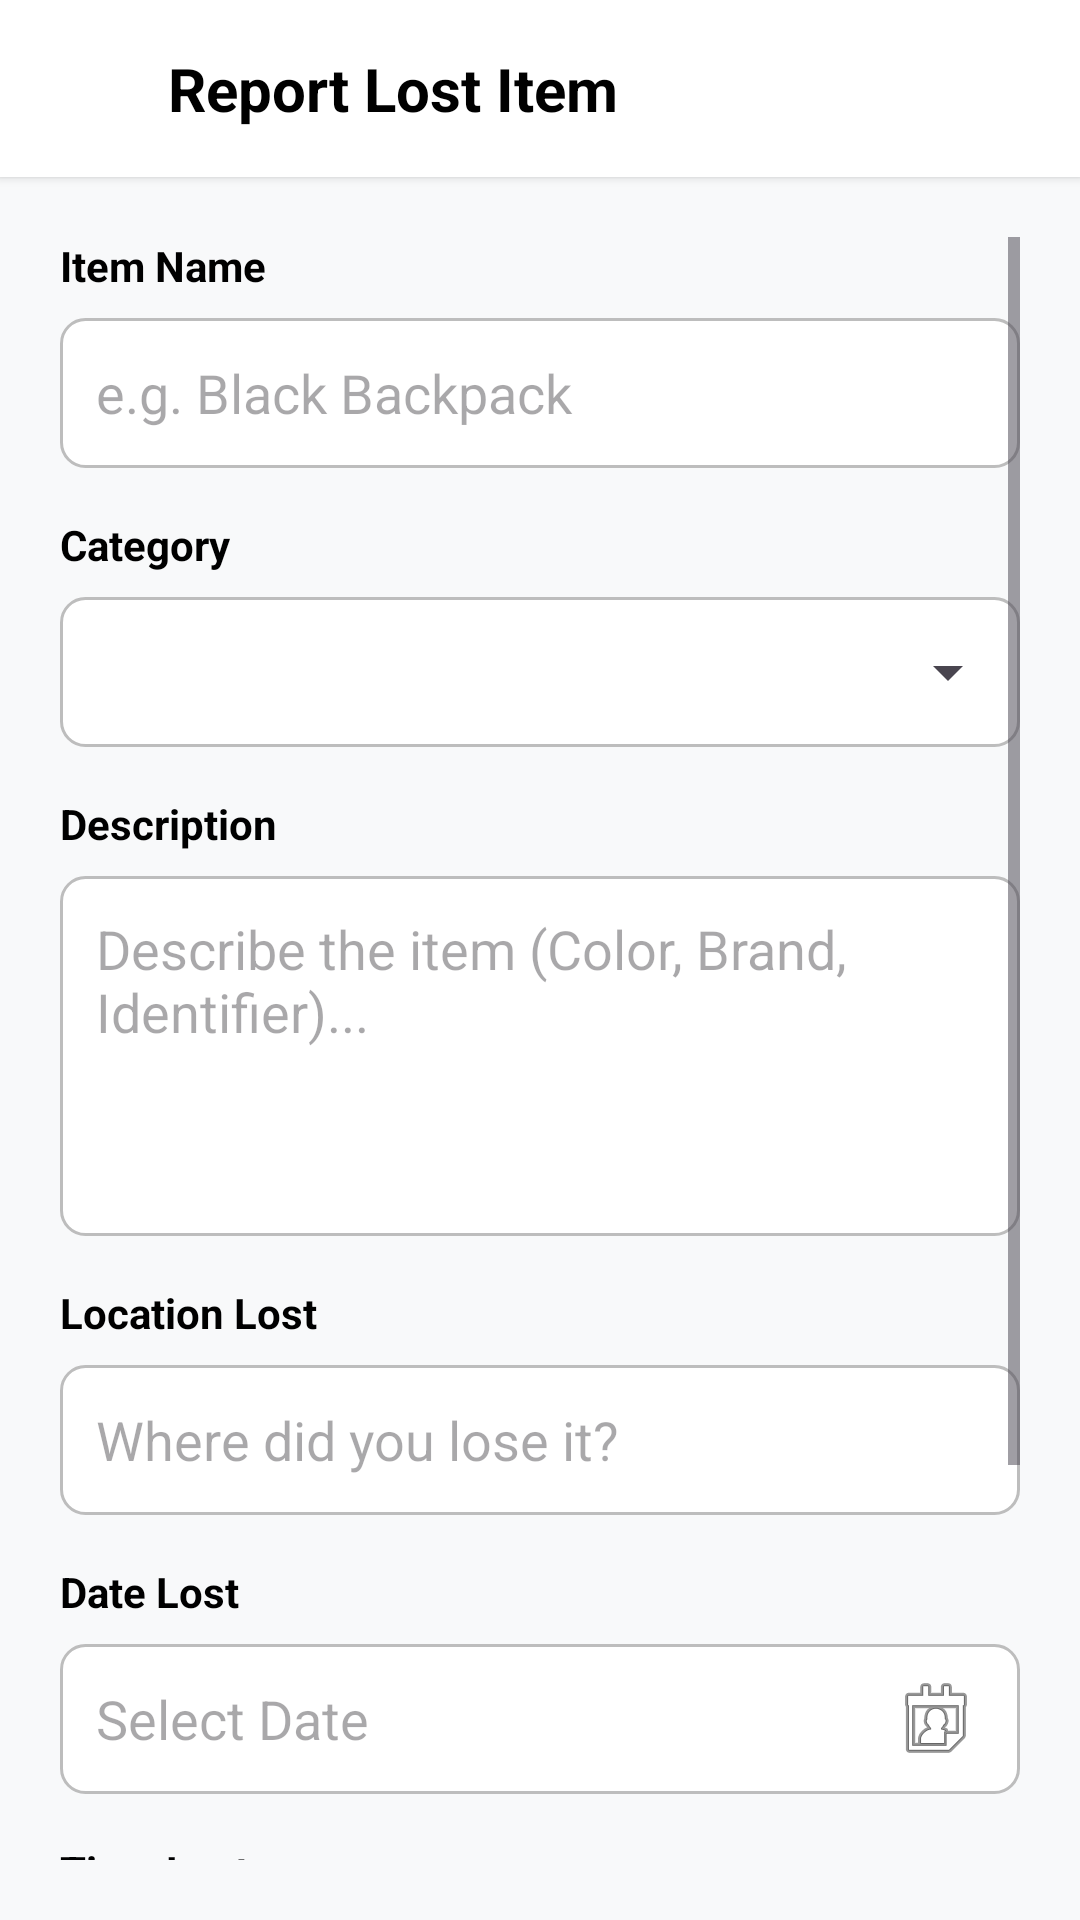

Here is an Android app screen rendered from its layout file. Give the layout XML and the strings, colors and styles it references.
<!-- AndroidManifest.xml: application theme Theme.Lostify -->
<!-- res/layout/activity_report_lost.xml -->
<?xml version="1.0" encoding="utf-8"?>
<LinearLayout xmlns:android="http://schemas.android.com/apk/res/android"
    xmlns:app="http://schemas.android.com/apk/res-auto"
    android:layout_width="match_parent"
    android:layout_height="match_parent"
    android:orientation="vertical"
    android:background="#F8F9FA">

    <LinearLayout
        android:id="@+id/headerLayout"
        android:layout_width="match_parent"
        android:layout_height="wrap_content"
        android:orientation="horizontal"
        android:padding="16dp"
        android:gravity="center_vertical"
        android:background="#FFFFFF"
        android:elevation="2dp">

        <ImageView
            android:id="@+id/btnBack"
            android:layout_width="24dp"
            android:layout_height="24dp"
            android:src="@drawable/ic_arrow_back"
            app:tint="#000000"
            android:background="?attr/selectableItemBackgroundBorderless"
            android:clickable="true"
            android:focusable="true"/>

        <TextView
            android:layout_width="wrap_content"
            android:layout_height="wrap_content"
            android:text="Report Lost Item"
            android:textSize="20sp"
            android:textColor="#000000"
            android:textStyle="bold"
            android:layout_marginStart="16dp"/>
    </LinearLayout>

    <ScrollView
        android:layout_width="match_parent"
        android:layout_height="match_parent"
        android:padding="20dp">

        <LinearLayout
            android:layout_width="match_parent"
            android:layout_height="wrap_content"
            android:orientation="vertical">

            <TextView
                android:layout_width="wrap_content"
                android:layout_height="wrap_content"
                android:text="Item Name"
                android:textColor="#000000"
                android:textStyle="bold"
                android:layout_marginBottom="8dp"/>
            <EditText
                android:id="@+id/etItemName"
                android:layout_width="match_parent"
                android:layout_height="50dp"
                android:background="@drawable/bg_edittext"
                android:paddingHorizontal="12dp"
                android:hint="e.g. Black Backpack"
                android:layout_marginBottom="16dp"/>

            <TextView
                android:layout_width="wrap_content"
                android:layout_height="wrap_content"
                android:text="Category"
                android:textColor="#000000"
                android:textStyle="bold"
                android:layout_marginBottom="8dp"/>
            <LinearLayout
                android:layout_width="match_parent"
                android:layout_height="50dp"
                android:background="@drawable/bg_edittext"
                android:layout_marginBottom="16dp">
                <Spinner
                    android:id="@+id/spinnerCategory"
                    android:layout_width="match_parent"
                    android:layout_height="match_parent"/>
            </LinearLayout>

            <TextView
                android:layout_width="wrap_content"
                android:layout_height="wrap_content"
                android:text="Description"
                android:textColor="#000000"
                android:textStyle="bold"
                android:layout_marginBottom="8dp"/>

            <EditText
                android:id="@+id/etDescription"
                android:layout_width="match_parent"
                android:layout_height="120dp"
                android:background="@drawable/bg_edittext"
                android:padding="12dp"
                android:gravity="top|start"
                android:inputType="textMultiLine"
                android:scrollbars="vertical"
                android:overScrollMode="always"
                android:hint="Describe the item (Color, Brand, Identifier)..."
                android:layout_marginBottom="16dp"/>

            <TextView
                android:layout_width="wrap_content"
                android:layout_height="wrap_content"
                android:text="Location Lost"
                android:textColor="#000000"
                android:textStyle="bold"
                android:layout_marginBottom="8dp"/>
            <EditText
                android:id="@+id/etLocation"
                android:layout_width="match_parent"
                android:layout_height="50dp"
                android:background="@drawable/bg_edittext"
                android:paddingHorizontal="12dp"
                android:hint="Where did you lose it?"
                android:layout_marginBottom="16dp"/>

            <TextView
                android:layout_width="wrap_content"
                android:layout_height="wrap_content"
                android:text="Date Lost"
                android:textColor="#000000"
                android:textStyle="bold"
                android:layout_marginBottom="8dp"/>
            <EditText
                android:id="@+id/etDate"
                android:layout_width="match_parent"
                android:layout_height="50dp"
                android:background="@drawable/bg_edittext"
                android:paddingHorizontal="12dp"
                android:hint="Select Date"
                android:focusable="false"
                android:clickable="true"
                android:drawableEnd="@android:drawable/ic_menu_my_calendar"
                android:layout_marginBottom="16dp"/>

            <TextView
                android:layout_width="wrap_content"
                android:layout_height="wrap_content"
                android:text="Time Lost"
                android:textColor="#000000"
                android:textStyle="bold"
                android:layout_marginBottom="8dp"/>
            <EditText
                android:id="@+id/etTime"
                android:layout_width="match_parent"
                android:layout_height="50dp"
                android:background="@drawable/bg_edittext"
                android:paddingHorizontal="12dp"
                android:hint="Select Time"
                android:focusable="false"
                android:clickable="true"
                android:drawableEnd="@android:drawable/ic_menu_recent_history"
                android:layout_marginBottom="24dp"/>

            <ImageView
                android:id="@+id/ivSelectedImage"
                android:layout_width="match_parent"
                android:layout_height="200dp"
                android:scaleType="centerCrop"
                android:src="@drawable/ic_launcher_background"
                android:visibility="gone"
                android:layout_marginBottom="12dp"/>

            <androidx.appcompat.widget.AppCompatButton
                android:id="@+id/btnUploadImage"
                android:layout_width="match_parent"
                android:layout_height="50dp"
                android:text="Upload Image"
                android:background="#E0E0E0"
                android:textColor="#000000"
                android:layout_marginBottom="12dp"/>

            <androidx.appcompat.widget.AppCompatButton
                android:id="@+id/btnSubmit"
                android:layout_width="match_parent"
                android:layout_height="50dp"
                android:text="Submit Report"
                android:background="#1565C0"
                android:textColor="#FFFFFF"
                android:textStyle="bold"/>

        </LinearLayout>
    </ScrollView>
</LinearLayout>
<!-- resources referenced by this layout -->
<resources>
  <!-- drawable bg_edittext (drawable) -->
  <?xml version="1.0" encoding="utf-8"?>
  <shape xmlns:android="http://schemas.android.com/apk/res/android">
      <solid android:color="#FFFFFF"/>
      <corners android:radius="8dp"/>
      <stroke android:width="1dp" android:color="#BDBDBD"/> </shape>
  <style name="Theme.Lostify" parent="Base.Theme.Lostify" />
  <style name="Base.Theme.Lostify" parent="Theme.Material3.Light.NoActionBar">
  
          <item name="android:statusBarColor">#1565C0</item>
          <item name="android:windowLightStatusBar">false</item>
          <item name="android:navigationBarColor">#FFFFFF</item>
          <item name="android:windowLightNavigationBar" tools:targetApi="o_mr1">true</item>
  
          <item name="colorPrimary">#1565C0</item>
          <item name="colorOnPrimary">#FFFFFF</item>
          <item name="colorSecondaryContainer">#E3F2FD</item>
          <item name="colorOnSecondaryContainer">#1565C0</item>
  
          <item name="android:windowTranslucentStatus">false</item>
          <item name="android:windowDrawsSystemBarBackgrounds">true</item>
          <item name="android:windowContentOverlay">@null</item> <item name="android:datePickerDialogTheme">@style/MyDatePickerStyle</item>
          <item name="android:timePickerDialogTheme">@style/MyTimePickerStyle</item>
      </style>
  <style name="MyDatePickerStyle" parent="ThemeOverlay.Material3.MaterialCalendar">
          <item name="colorPrimary">#1565C0</item>
          <item name="colorOnPrimary">#FFFFFF</item>
          <item name="colorAccent">#1565C0</item>
      </style>
  <style name="MyTimePickerStyle" parent="ThemeOverlay.Material3.MaterialTimePicker">
          <item name="colorPrimary">#1565C0</item>
          <item name="colorOnPrimary">#FFFFFF</item>
          <item name="colorAccent">#1565C0</item>
      </style>
</resources>
